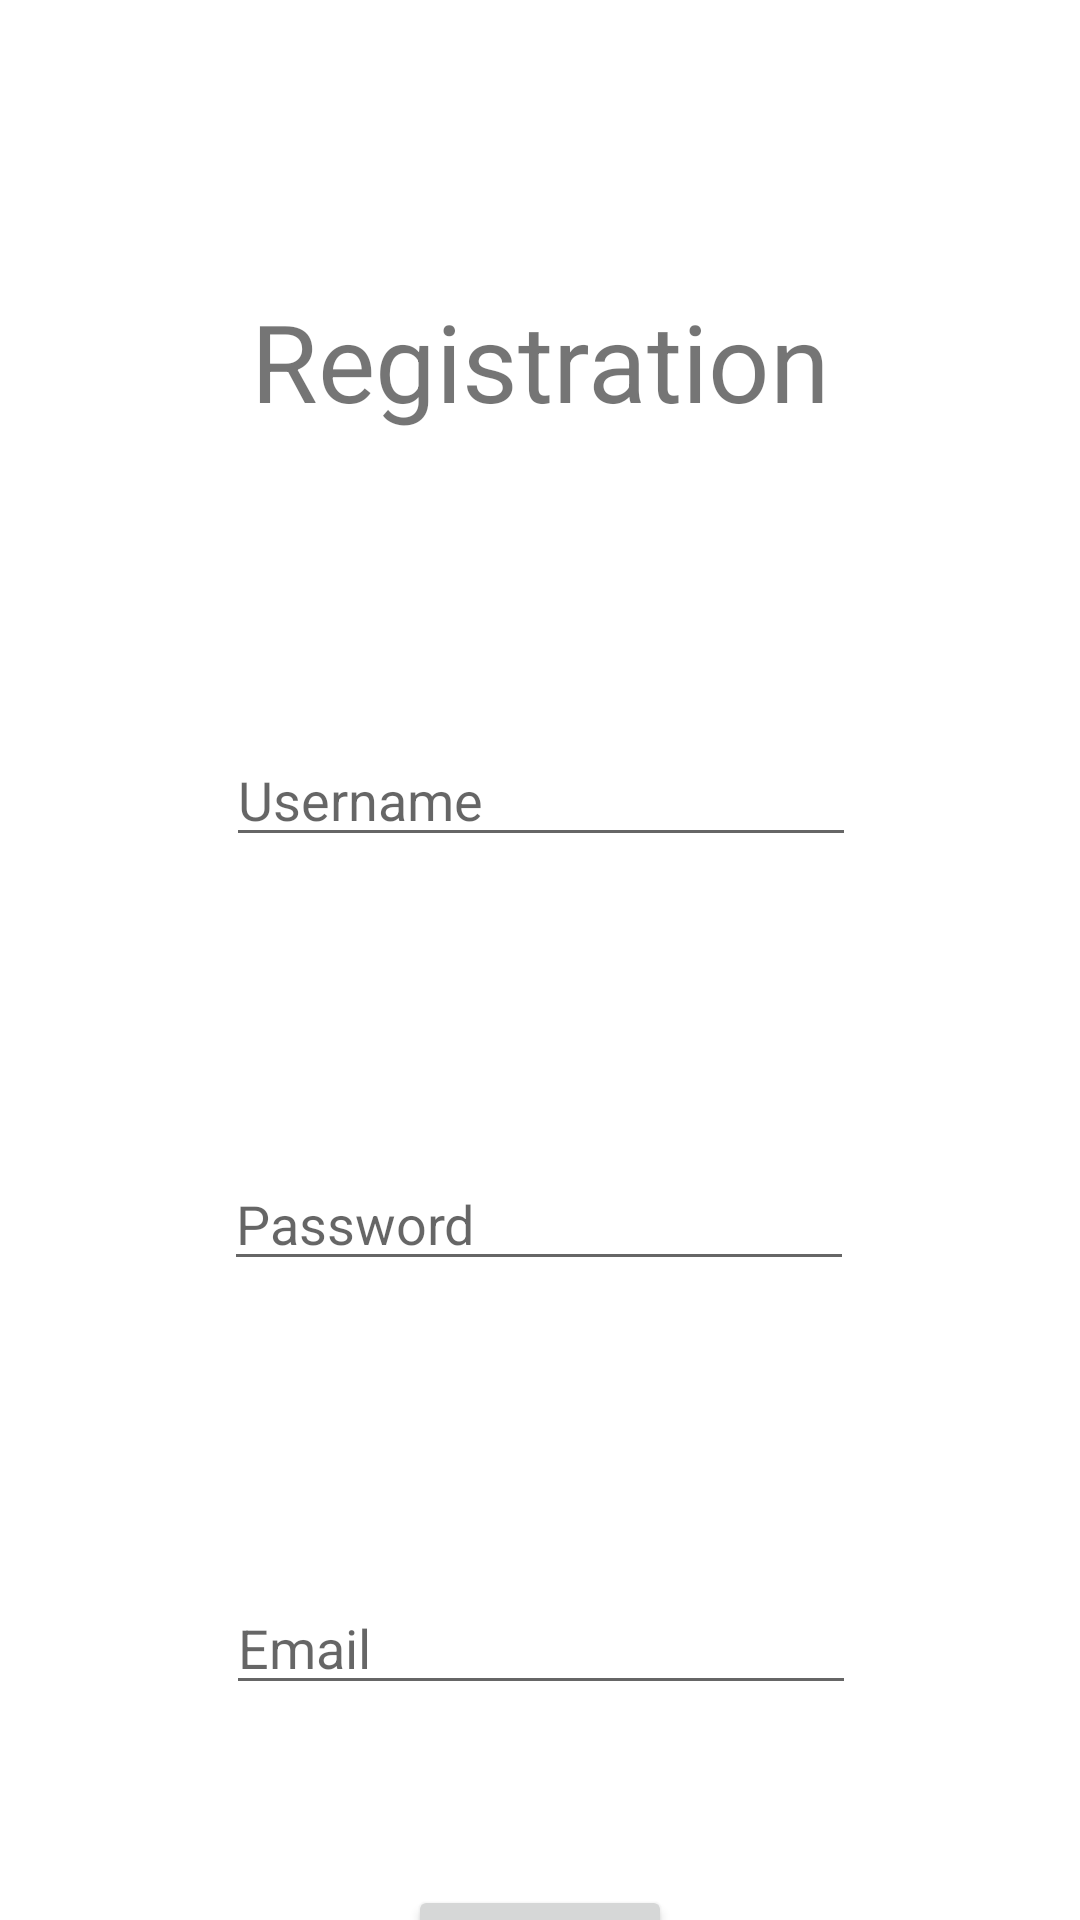

Write the Android layout XML for this screen, with the resource values it uses.
<!-- AndroidManifest.xml: application theme Theme.SemProject -->
<!-- res/layout/activity_register.xml -->
<?xml version="1.0" encoding="utf-8"?>
<androidx.constraintlayout.widget.ConstraintLayout xmlns:android="http://schemas.android.com/apk/res/android"
    xmlns:app="http://schemas.android.com/apk/res-auto"
    xmlns:tools="http://schemas.android.com/tools"
    android:layout_width="match_parent"
    android:layout_height="match_parent"
    tools:context=".RegisterActivity">

    <TextView
        android:id="@+id/textView2"
        android:layout_width="wrap_content"
        android:layout_height="wrap_content"
        android:layout_marginTop="96dp"
        android:text="Registration"
        android:textSize="36sp"
        app:layout_constraintEnd_toEndOf="parent"
        app:layout_constraintStart_toStartOf="parent"
        app:layout_constraintTop_toTopOf="parent" />

    <EditText
        android:id="@+id/userEditText2"
        android:layout_width="wrap_content"
        android:layout_height="wrap_content"
        android:layout_marginTop="100dp"
        android:ems="10"
        android:hint="Username"
        android:inputType="textPersonName"
        app:layout_constraintEnd_toEndOf="parent"
        app:layout_constraintHorizontal_bias="0.502"
        app:layout_constraintStart_toStartOf="parent"
        app:layout_constraintTop_toBottomOf="@+id/textView2" />

    <EditText
        android:id="@+id/passEditText"
        android:layout_width="wrap_content"
        android:layout_height="wrap_content"
        android:layout_marginTop="100dp"
        android:ems="10"
        android:hint="Password"
        android:inputType="textPassword"
        app:layout_constraintEnd_toEndOf="parent"
        app:layout_constraintHorizontal_bias="0.497"
        app:layout_constraintStart_toStartOf="parent"
        app:layout_constraintTop_toBottomOf="@+id/userEditText2" />

    <EditText
        android:id="@+id/emailEditText"
        android:layout_width="wrap_content"
        android:layout_height="wrap_content"
        android:layout_marginTop="100dp"
        android:ems="10"
        android:hint="Email"
        android:inputType="textPersonName"
        app:layout_constraintEnd_toEndOf="parent"
        app:layout_constraintHorizontal_bias="0.502"
        app:layout_constraintStart_toStartOf="parent"
        app:layout_constraintTop_toBottomOf="@+id/passEditText" />

    <Button
        android:id="@+id/buttonRegister"
        android:layout_width="wrap_content"
        android:layout_height="wrap_content"
        android:layout_marginTop="60dp"
        android:text="Register"
        app:layout_constraintEnd_toEndOf="parent"
        app:layout_constraintStart_toStartOf="parent"
        app:layout_constraintTop_toBottomOf="@+id/emailEditText" />

</androidx.constraintlayout.widget.ConstraintLayout>
<!-- resources referenced by this layout -->
<resources>
  <style name="Theme.SemProject" parent="Theme.MaterialComponents.DayNight.DarkActionBar">
          
          <item name="colorPrimary">@color/purple_500</item>
          <item name="colorPrimaryVariant">@color/purple_700</item>
          <item name="colorOnPrimary">@color/white</item>
          
          <item name="colorSecondary">@color/teal_200</item>
          <item name="colorSecondaryVariant">@color/teal_700</item>
          <item name="colorOnSecondary">@color/black</item>
          
          <item name="android:statusBarColor" tools:targetApi="l">?attr/colorPrimaryVariant</item>
          
      </style>
  <!-- not gathered from this repository: default colours our renderer supplied (Android Studio template values) -->
  <color name="purple_500">#FF6200EE</color>
  <color name="purple_700">#FF3700B3</color>
  <color name="teal_200">#FF03DAC5</color>
  <color name="teal_700">#FF018786</color>
  <color name="black">#FF000000</color>
  <color name="white">#FFFFFFFF</color>
</resources>
